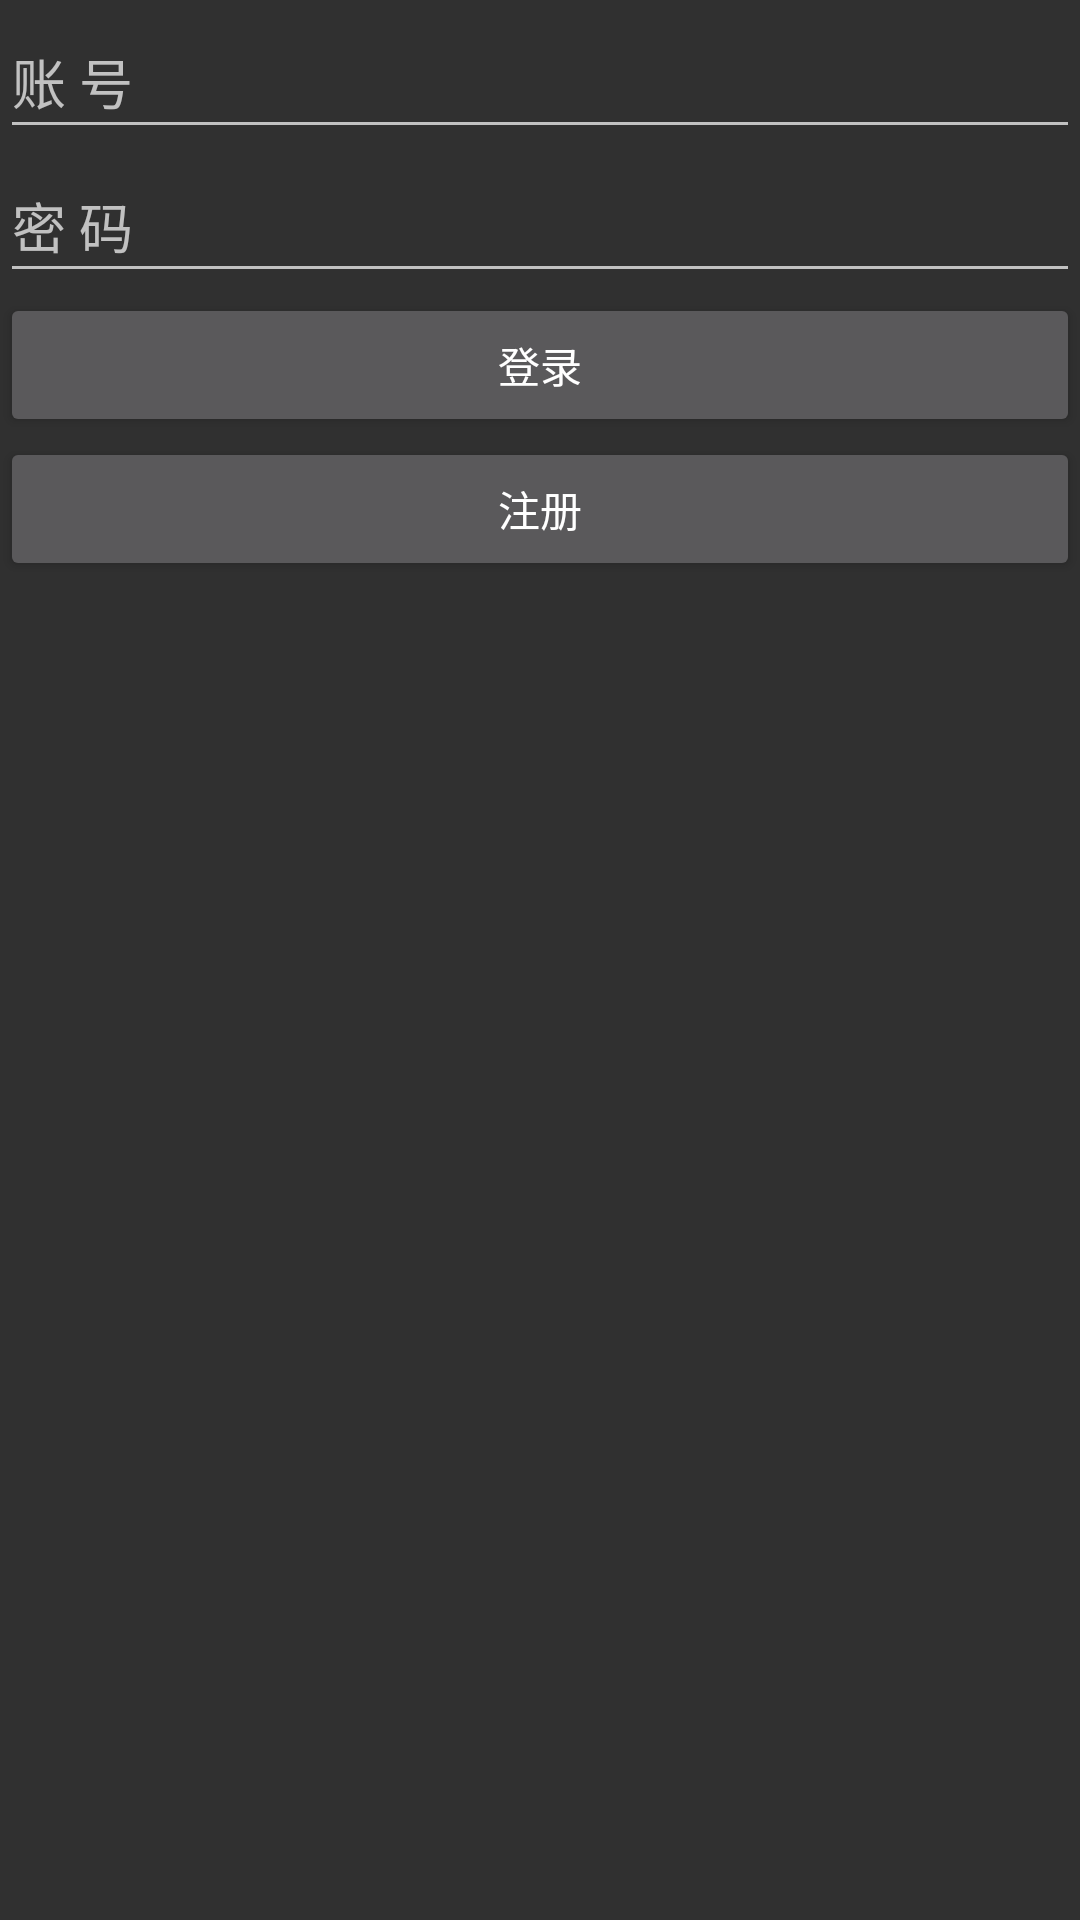

Layout XML and referenced resources for this Android screen:
<!-- AndroidManifest.xml: application theme Theme.AppCompat.NoActionBar -->
<!-- res/layout/activity_registered.xml -->
<?xml version="1.0" encoding="utf-8"?>
<androidx.constraintlayout.widget.ConstraintLayout
        xmlns:android="http://schemas.android.com/apk/res/android"
        xmlns:tools="http://schemas.android.com/tools"
        xmlns:app="http://schemas.android.com/apk/res-auto"
        android:layout_width="match_parent"
        android:layout_height="match_parent"
        tools:context=".Activities.registered_Activity">
    <LinearLayout
            android:orientation="vertical"
            android:layout_width="match_parent"
            android:layout_height="wrap_content"
            app:layout_constraintTop_toTopOf="parent" app:layout_constraintStart_toStartOf="parent"
            app:layout_constraintEnd_toEndOf="parent" app:layout_constraintBottom_toBottomOf="parent"
            app:layout_constraintHorizontal_bias="0.0" app:layout_constraintVertical_bias="0.004">
        <ImageView
                android:layout_width="match_parent"
                android:layout_height="wrap_content" tools:srcCompat="@tools:sample/avatars"
                android:id="@+id/imageView"/>
        <EditText
                android:layout_width="match_parent"
                android:layout_height="wrap_content"
                android:ems="10"
                android:id="@+id/ID_editText" android:minHeight="48dp" android:hint="@string/login_id"
                android:phoneNumber="true"/>
        <EditText
                android:layout_width="match_parent"
                android:layout_height="wrap_content"
                android:inputType="textPassword"
                android:ems="10"
                android:id="@+id/password_editText" android:minHeight="48dp"
                android:hint="@string/login_password"/>
        <Button
                android:text="@string/login_button"
                android:layout_width="match_parent"
                android:layout_height="wrap_content" android:id="@+id/login_button"/>
        <Button
                android:text="@string/registered_button"
                android:layout_width="match_parent"
                android:layout_height="wrap_content" android:id="@+id/registered_button"/>
    </LinearLayout>
</androidx.constraintlayout.widget.ConstraintLayout>
<!-- resources referenced by this layout -->
<resources>
  <string name="login_button">登录</string>
  <string name="login_id">账 号</string>
  <string name="login_password">密 码</string>
  <string name="registered_button">注册</string>
</resources>
